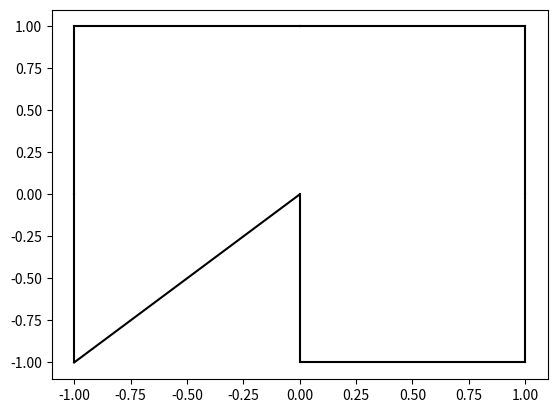

This chart was generated by the following Python code:
import matplotlib.pyplot as plt
import numpy as np


def visualize_tour(nodes, tour, out_path=None, connect_ends=True, plot_points=False, arrows=False):
    """Save a picture of the tour for manual inspection.

    Arguments:
    :param nodes: numpy matrix of nodes, stored as ordered triples (index, x-coord, y-coord)
    :param tour: numpy array, representing order of the nodes, a permutation of the array [1, 2, ..., n]
    :param out_path: desired path to store the image
    :param connect_ends: boolean indicating whether to connect the last point in the tour to the first
    :param plot_points: boolean to plot the nodes of the graph. Set to False especially on large graphs
    :param arrows: boolean to include arrows to indicate the direction of the tour
    :return: None
    """

    n = nodes.shape[0]
    x = np.asarray(nodes[:, 0])
    y = np.asarray(nodes[:, 1])

    scale_x = x / np.max(x)
    scale_x -= np.mean(scale_x)

    scale_y = y / np.max(y)
    scale_y -= np.mean(scale_y)

    if plot_points:
        plt.plot(scale_x, scale_y, 'ro')

    def draw_line(x1, y1, x2, y2):
        plt.plot([x1, x2], [y1, y2], 'k-')
        if arrows:
            midx = (x1 + x2)/2
            midy = (y1 + y2)/2
            dx = x2 - x1
            dy = y2 - y1
            l = np.sqrt(dx**2 + dy**2)
            dx /= l
            dy /= l
            plt.arrow(midx, midy, dx*0.1, dy*0.1, shape='full', length_includes_head=True, head_width=.05)

    for i in range(n - 1):
        curr_index = tour[i]
        next_index = tour[i + 1]

        curr_x = scale_x[curr_index]
        curr_y = scale_y[curr_index]

        next_x = scale_x[next_index]
        next_y = scale_y[next_index]

        draw_line(curr_x, curr_y, next_x, next_y)
        # plt.arrow(curr_x, curr_y, next_x - curr_x, next_y - curr_y)

    if connect_ends:
        draw_line(scale_x[tour[-1]], scale_y[tour[-1]], scale_x[tour[0]], scale_y[tour[0]])

    if out_path is not None:
        plt.savefig(out_path)

    plt.show()


if __name__ == '__main__':
    a = np.matrix('10 10; 10 0; 10 -10; 0 10; 0 0; 0 -10; -10 10; -10 0; -10 -10')
    t = np.array([0, 1, 2, 5, 4, 8, 7, 6, 3])
    visualize_tour(a, t, out_path='check_tour.png', connect_ends=True)
